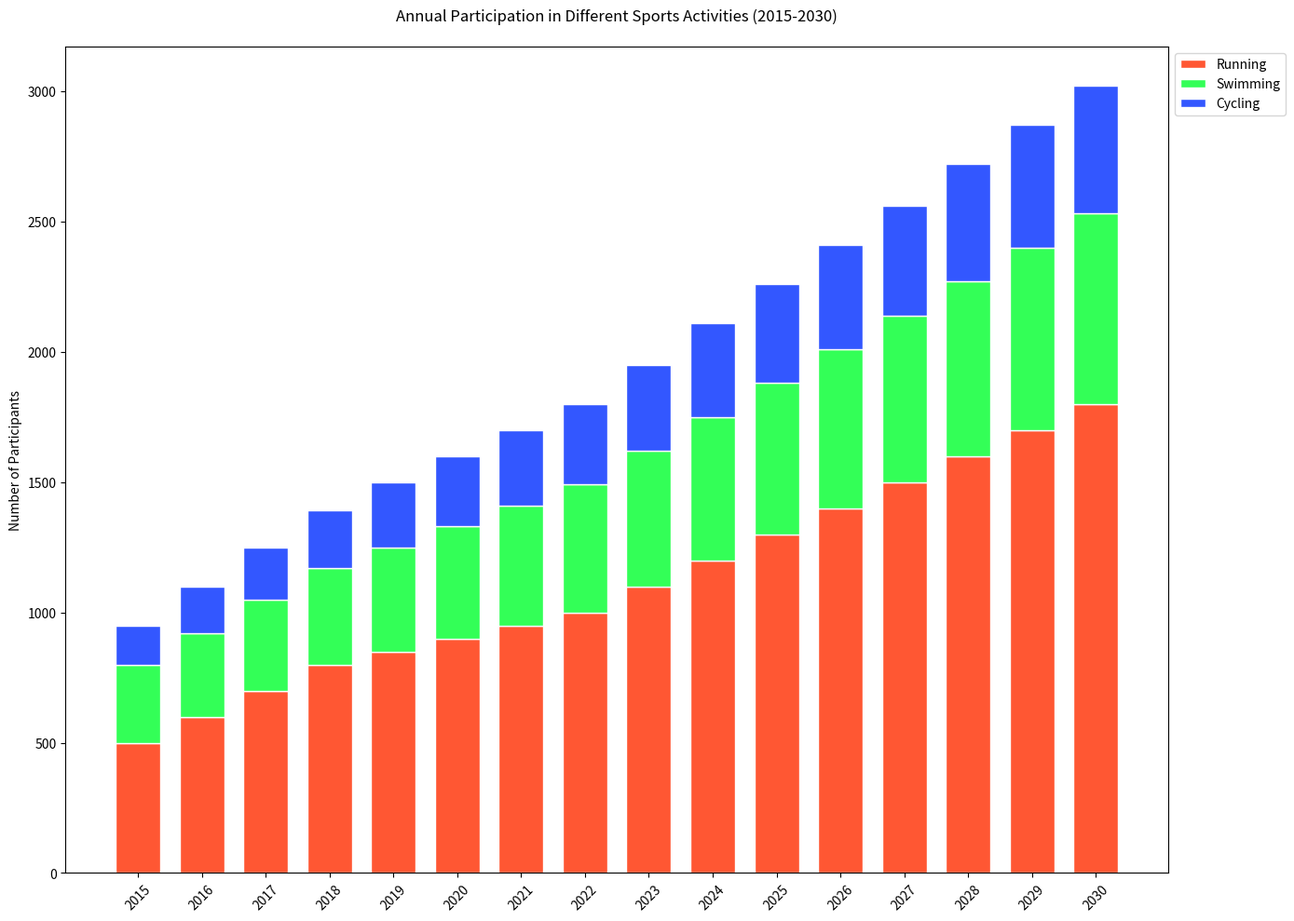

Write Python code to recreate this figure.

import matplotlib.pyplot as plt

# Data
years = ['2015', '2016', '2017', '2018', '2019', '2020', '2021', '2022', '2023', '2024', '2025', '2026', '2027', '2028', '2029', '2030']
running = [500, 600, 700, 800, 850, 900, 950, 1000, 1100, 1200, 1300, 1400, 1500, 1600, 1700, 1800]
swimming = [300, 320, 350, 370, 400, 430, 460, 490, 520, 550, 580, 610, 640, 670, 700, 730]
cycling = [150, 180, 200, 220, 250, 270, 290, 310, 330, 360, 380, 400, 420, 450, 470, 490]

# Plot
fig, ax = plt.subplots(figsize=(14, 10))

ax.bar(years, running, color='#FF5733', edgecolor='white', width=0.7, label='Running')
ax.bar(years, swimming, bottom=running, color='#33FF57', edgecolor='white', width=0.7, label='Swimming')
ax.bar(years, cycling, bottom=[i + j for i, j in zip(running, swimming)], color='#3357FF', edgecolor='white', width=0.7, label='Cycling')

# Labels and Title
ax.set_ylabel('Number of Participants')
ax.set_title('Annual Participation in Different Sports Activities (2015-2030)', pad=20)
ax.legend(loc='upper left', bbox_to_anchor=(1, 1))

# Display the plot
plt.xticks(rotation=45)
plt.tight_layout()
plt.show()
